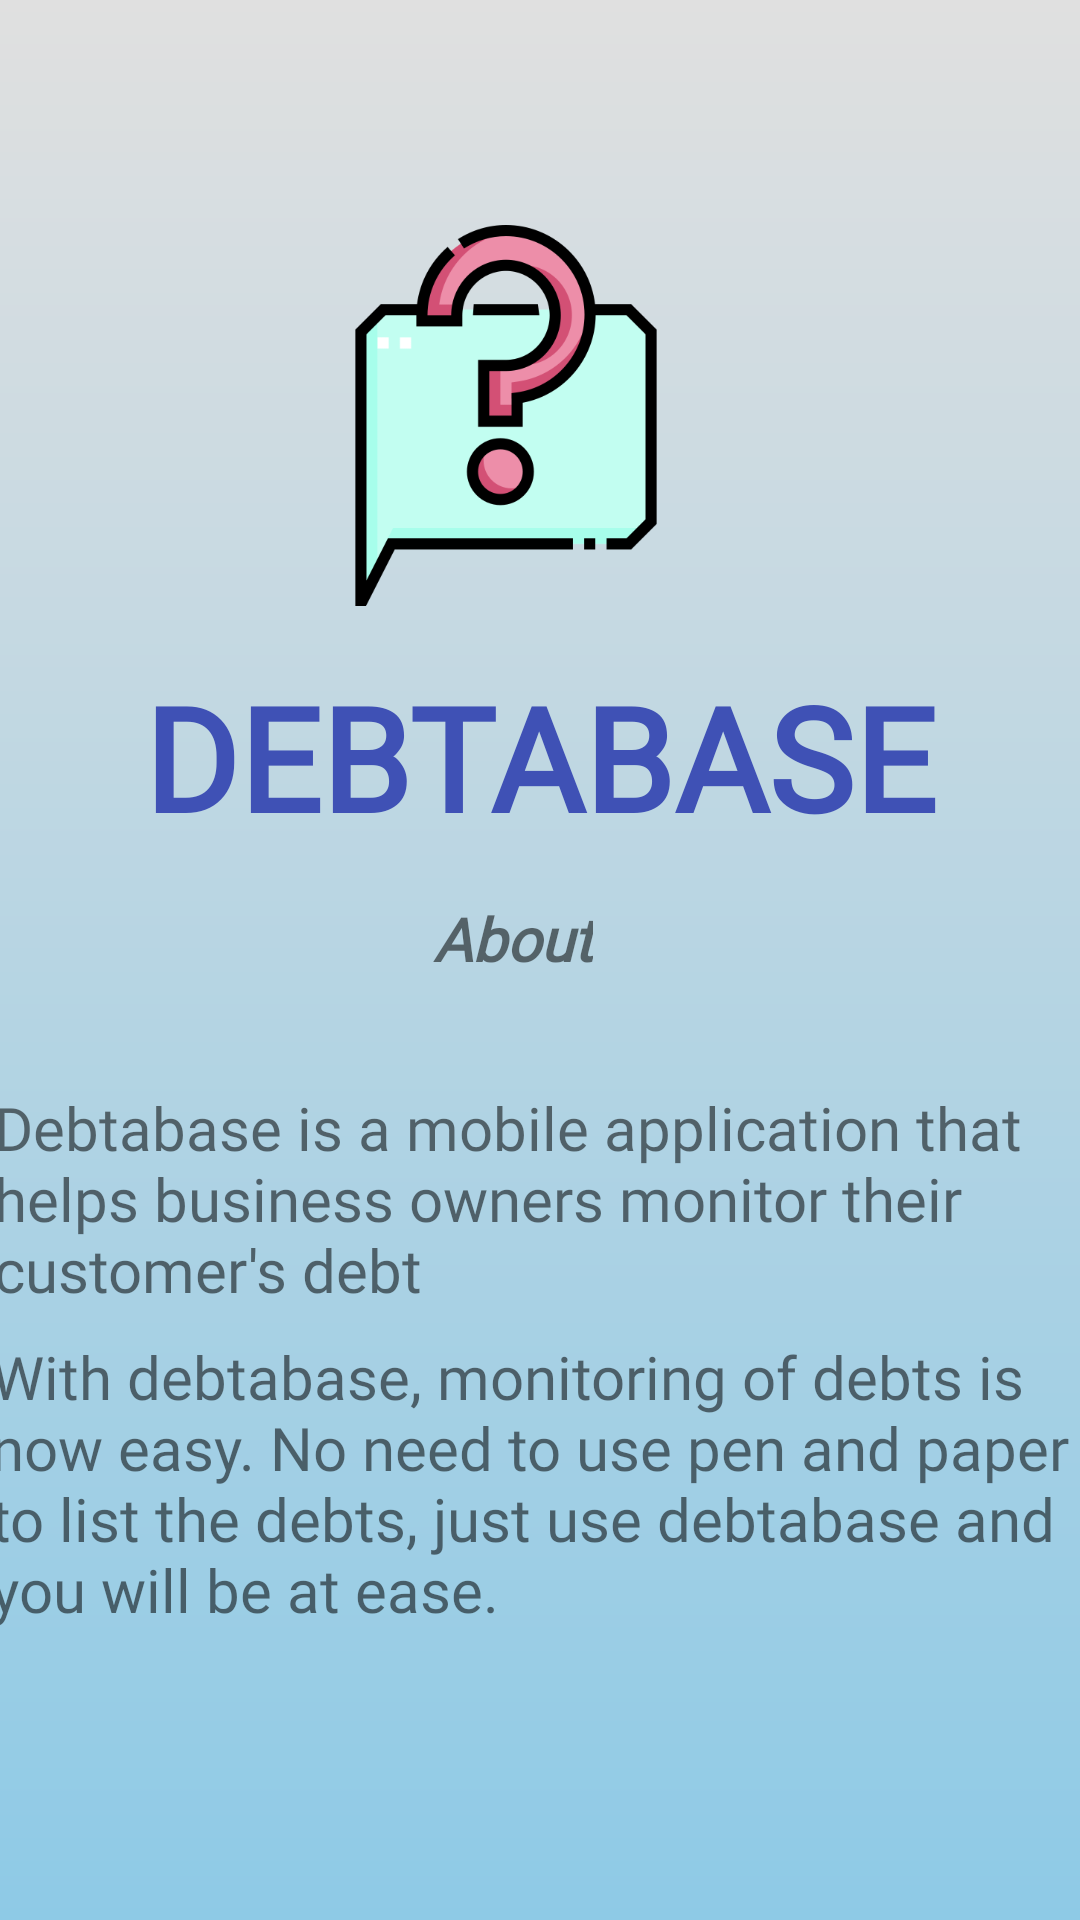

Here is an Android app screen rendered from its layout file. Give the layout XML and the strings, colors and styles it references.
<!-- AndroidManifest.xml: application theme Theme.Debtabase -->
<!-- res/layout/fragment_about.xml -->
<?xml version="1.0" encoding="utf-8"?>
<layout xmlns:android="http://schemas.android.com/apk/res/android"
    xmlns:tools="http://schemas.android.com/tools"
    xmlns:app="http://schemas.android.com/apk/res-auto"
    tools:context=".fragment.AboutFragment">


    <androidx.constraintlayout.widget.ConstraintLayout
        android:id="@+id/aboutConstraint"
        android:background="@drawable/bg_gradient"
        android:layout_width="match_parent"
        android:layout_height="match_parent">

        <ImageView
            android:id="@+id/imageView2"
            android:layout_width="198dp"
            android:layout_height="127dp"
            android:layout_marginStart="95dp"
            android:layout_marginTop="75dp"
            android:layout_marginEnd="118dp"
            android:contentDescription="@string/todo"
            android:src="@drawable/er"
            app:layout_constraintEnd_toEndOf="parent"
            app:layout_constraintStart_toStartOf="parent"
            app:layout_constraintTop_toTopOf="parent" />

        <TextView
            android:id="@+id/textView3"
            android:layout_width="wrap_content"
            android:layout_height="wrap_content"
            android:layout_marginStart="167dp"
            android:layout_marginTop="18dp"
            android:layout_marginEnd="167dp"
            android:fontFamily="@font/raleway"
            android:text="@string/debtt"
            android:textColor="#3F51B5"
            android:textSize="48sp"
            android:textStyle="bold"
            app:layout_constraintEnd_toEndOf="parent"
            app:layout_constraintStart_toStartOf="parent"
            app:layout_constraintTop_toBottomOf="@+id/imageView2" />

        <TextView
            android:id="@+id/textView4"
            android:layout_width="wrap_content"
            android:layout_height="wrap_content"
            android:layout_marginStart="170dp"
            android:layout_marginTop="15dp"
            android:layout_marginEnd="188dp"
            android:fontFamily="@font/raleway"
            android:text="@string/about"
            android:textSize="20sp"
            android:textStyle="bold|italic"
            app:layout_constraintEnd_toEndOf="parent"
            app:layout_constraintStart_toStartOf="parent"
            app:layout_constraintTop_toBottomOf="@+id/textView3" />

        <TextView
            android:id="@+id/textView5"
            android:layout_width="364dp"
            android:layout_height="71dp"
            android:layout_marginStart="22dp"
            android:layout_marginTop="36dp"
            android:layout_marginEnd="23dp"
            android:fontFamily="@font/raleway"
            android:text="@string/debtabase_is_a_mobile_application_that_helps_business_owners_monitor_their_customer_s_debt"
            android:textSize="20sp"
            app:layout_constraintEnd_toEndOf="parent"
            app:layout_constraintStart_toStartOf="parent"
            app:layout_constraintTop_toBottomOf="@+id/textView4" />

        <TextView
            android:id="@+id/textView6"
            android:layout_width="367dp"
            android:layout_height="148dp"
            android:layout_marginStart="22dp"
            android:layout_marginTop="12dp"
            android:layout_marginEnd="22dp"
            android:fontFamily="@font/raleway"
            android:text="@string/with_debtabase_monitoring_of_debts_is_now_easy_no_need_to_use_pen_and_paper_to_list_the_debts_just_use_debtabase_and_you_will_be_at_ease"
            android:textSize="20sp"
            app:layout_constraintEnd_toEndOf="parent"
            app:layout_constraintStart_toStartOf="parent"
            app:layout_constraintTop_toBottomOf="@+id/textView5" />

    </androidx.constraintlayout.widget.ConstraintLayout>
</layout>
<!-- resources referenced by this layout -->
<resources>
  <!-- drawable bg_gradient (drawable) -->
  <?xml version="1.0" encoding="utf-8"?>
  <shape xmlns:android="http://schemas.android.com/apk/res/android"
      android:shape="rectangle">
      <gradient
          android:angle="90"
          android:startColor="#8ecae6"
          android:endColor="#E0E0E0"
          android:type="linear"/>
  </shape>
  <!-- drawable er: png bitmap (drawable, 23393 bytes) -->
  <string name="about">About</string>
  <string name="debtabase_is_a_mobile_application_that_helps_business_owners_monitor_their_customer_s_debt">Debtabase is a mobile application that helps business owners monitor their customer\'s debt</string>
  <string name="debtt">DEBTABASE</string>
  <string name="todo">TODO</string>
  <string name="with_debtabase_monitoring_of_debts_is_now_easy_no_need_to_use_pen_and_paper_to_list_the_debts_just_use_debtabase_and_you_will_be_at_ease">With debtabase, monitoring of debts is now easy. No need to use pen and paper to list the debts, just use debtabase and you will be at ease.</string>
  <style name="Theme.Debtabase" parent="Theme.MaterialComponents.DayNight.DarkActionBar">
          
          <item name="colorPrimary">@color/colorPrimary</item>
          <item name="colorPrimaryDark">@color/colorPrimaryDark</item>
          <item name="colorAccent">@color/colorAccent</item>
          <item name="android:textColorPrimary">@color/textColorPrimary</item>
      </style>
  <color name="colorPrimary">#219ebc</color>
  <color name="colorPrimaryDark">#023047</color>
  <color name="colorAccent">@color/textColorPrimary</color>
  <color name="textColorPrimary">#023047</color>
</resources>
